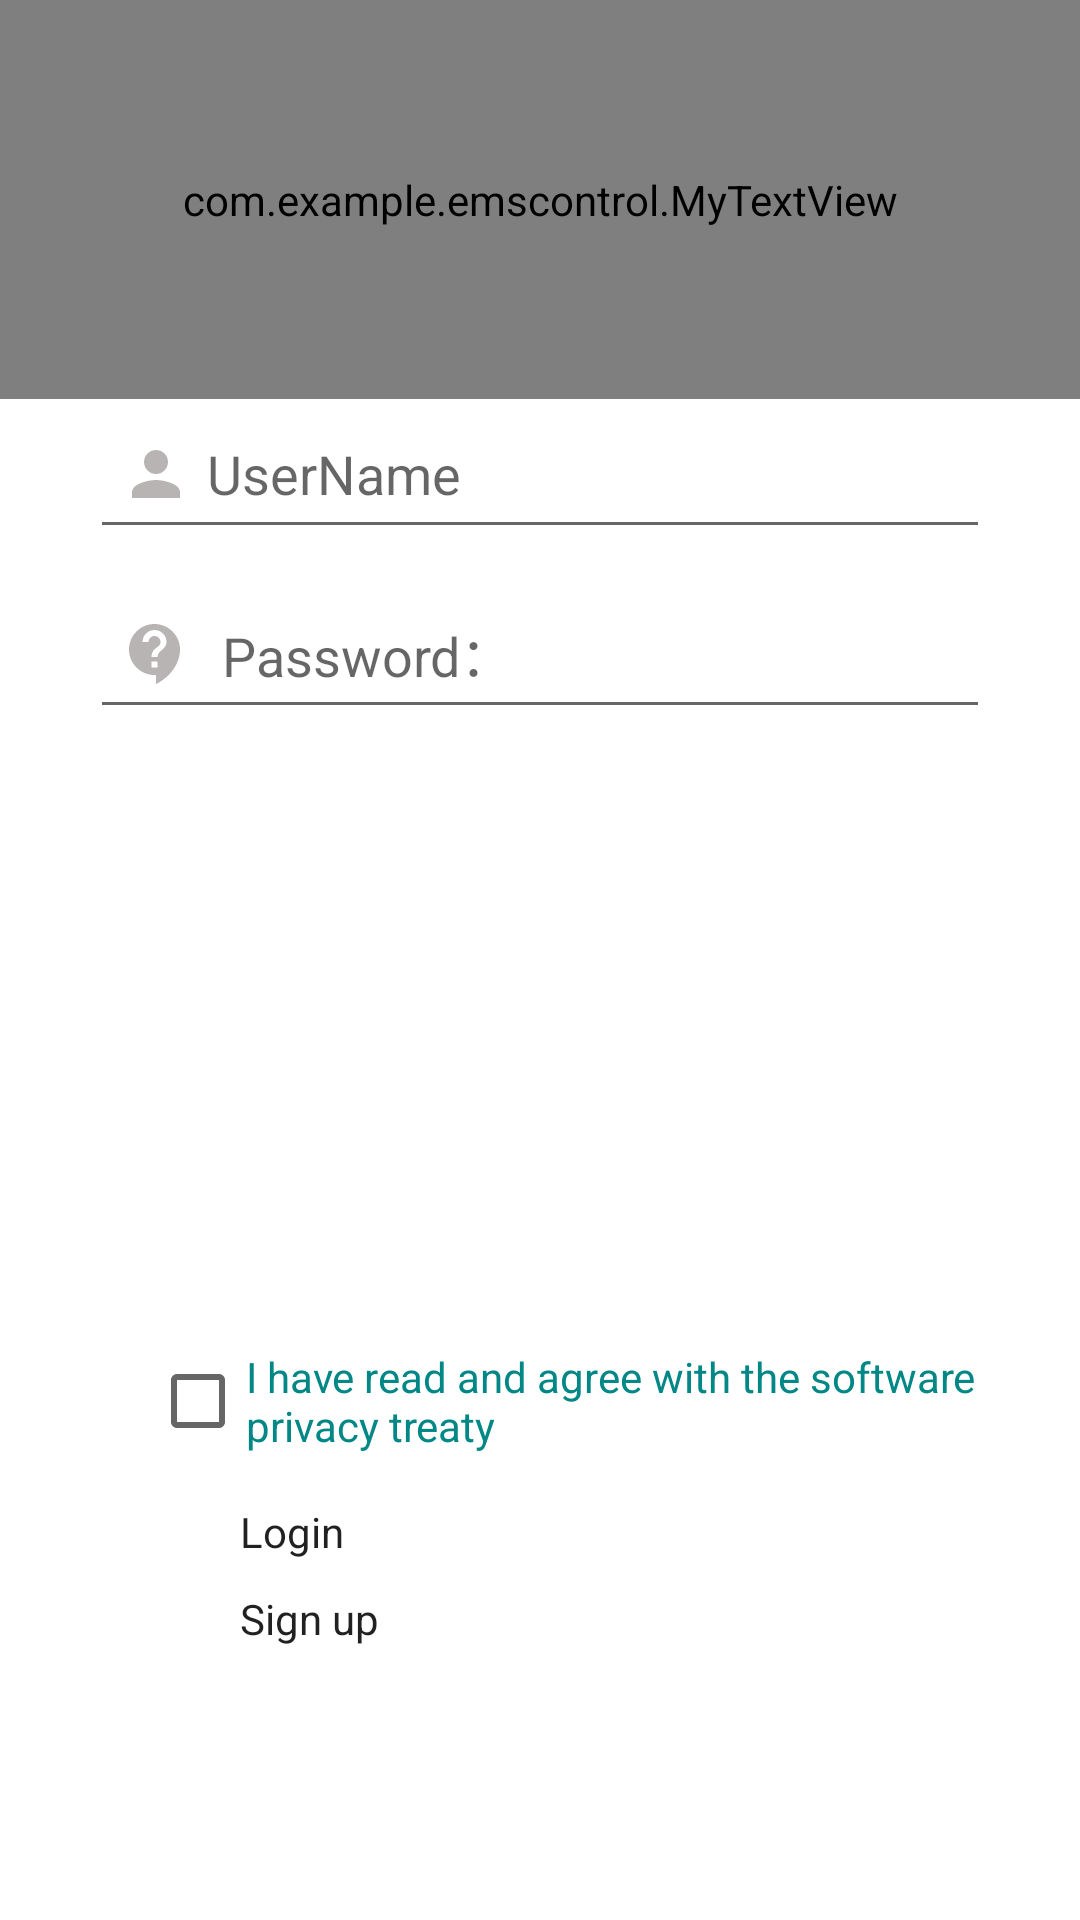

Layout XML and referenced resources for this Android screen:
<!-- AndroidManifest.xml: application theme Theme.EMSControl -->
<!-- res/layout/activity_login.xml -->
<?xml version="1.0" encoding="utf-8"?>
<LinearLayout xmlns:android="http://schemas.android.com/apk/res/android"
    xmlns:tools="http://schemas.android.com/tools"
    android:layout_width="match_parent"
    android:layout_height="match_parent"
    xmlns:app="http://schemas.android.com/apk/res-auto"
    android:orientation="vertical">


    <com.example.emscontrol.MyTextView
        android:id="@+id/show_001"
        android:layout_width="match_parent"
        android:layout_height="133dp"
        android:gravity="center"
        android:singleLine="true"
        android:text="@string/mainpage"
        android:textColor="@color/teal_800"
        android:textSize="30sp"
        android:textStyle="bold|italic"
        android:shadowRadius="30"
        android:shadowDx="0"
        android:shadowDy="15"
        android:focusable="true"
        android:focusableInTouchMode="true"
        android:ellipsize="marquee"
        android:marqueeRepeatLimit="marquee_forever"
        tools:ignore="MissingClass" />


    <EditText
        android:id="@+id/et_userid"
        android:layout_width="300dp"
        android:layout_height="50dp"
        android:drawableLeft="@drawable/ic_baseline_person_24"
        android:drawablePadding="5dp"
        android:hint="UserName"
        android:padding="10dp"
        android:layout_gravity="center"
        android:autofillHints="" />


    <EditText
        android:id="@+id/et_pass"
        android:layout_width="300dp"
        android:layout_marginTop="10dp"
        android:layout_height="50dp"
        android:drawableLeft="@drawable/ic_baseline_contact_support_24"
        android:drawablePadding="10dp"
        android:padding="10dp"
        android:hint="Password："
        android:inputType="textPassword"
        android:layout_gravity="center"

        />

    <CheckBox
        android:id="@+id/checkBox"
        android:layout_width="313dp"
        android:layout_height="wrap_content"
        android:layout_marginTop="200dp"
        android:layout_marginLeft="50dp"
        android:text="@string/privacy_treaty"
        android:textColor="@color/teal_700" />

    <Button
        android:id="@+id/btn_login"
        android:layout_width="200dp"
        android:layout_marginTop="10dp"
        android:layout_height="wrap_content"
        android:text="Login"
        android:backgroundTint="@color/btn_color_select"
        android:layout_gravity="center"
        />

    <Button
        android:id="@+id/btn_Signup"
        android:layout_width="200dp"
        android:layout_marginTop="10dp"
        android:layout_height="wrap_content"
        android:text="Sign up"
        android:backgroundTint="@color/yellow_100"
        android:layout_gravity="center"
        />

    <ProgressBar
        android:id="@+id/pb_pro"
        style="?android:attr/progressBarStyleHorizontal"
        android:layout_width="match_parent"
        android:layout_height="20dp"
        android:layout_marginTop="150dp"
        android:indeterminate="true"
        android:max="100"
        />



</LinearLayout>
<!-- resources referenced by this layout -->
<resources>
  <color name="teal_700">#FF018786</color>
  <color name="teal_800">#FF018786</color>
  <color name="yellow_100">#FFC107</color>
  <!-- drawable ic_baseline_contact_support_24 (drawable) -->
  <vector android:autoMirrored="true" android:height="24dp"
      android:tint="#B9B4B4" android:viewportHeight="24"
      android:viewportWidth="24" android:width="24dp" xmlns:android="http://schemas.android.com/apk/res/android">
      <path android:fillColor="@android:color/white" android:pathData="M11.5,2C6.81,2 3,5.81 3,10.5S6.81,19 11.5,19h0.5v3c4.86,-2.34 8,-7 8,-11.5C20,5.81 16.19,2 11.5,2zM12.5,16.5h-2v-2h2v2zM12.5,13h-2c0,-3.25 3,-3 3,-5 0,-1.1 -0.9,-2 -2,-2s-2,0.9 -2,2h-2c0,-2.21 1.79,-4 4,-4s4,1.79 4,4c0,2.5 -3,2.75 -3,5z"/>
  </vector>
  <!-- drawable ic_baseline_person_24 (drawable) -->
  <vector android:height="24dp" android:tint="#B9B4B4"
      android:viewportHeight="24" android:viewportWidth="24"
      android:width="24dp" xmlns:android="http://schemas.android.com/apk/res/android">
      <path android:fillColor="@android:color/white" android:pathData="M12,12c2.21,0 4,-1.79 4,-4s-1.79,-4 -4,-4 -4,1.79 -4,4 1.79,4 4,4zM12,14c-2.67,0 -8,1.34 -8,4v2h16v-2c0,-2.66 -5.33,-4 -8,-4z"/>
  </vector>
  <string name="mainpage">Environmental Monitoring System</string>
  <string name="privacy_treaty">I have read and agree with the software privacy treaty</string>
  <style name="Theme.EMSControl" parent="Theme.MaterialComponents.DayNight.NoActionBar">
          
          <item name="colorPrimary">@color/teal_700</item>
          <item name="colorPrimaryVariant">@color/purple_700</item>
          <item name="colorOnPrimary">@color/white</item>
          
          <item name="colorSecondary">@color/teal_200</item>
          <item name="colorSecondaryVariant">@color/teal_700</item>
          <item name="colorOnSecondary">@color/black</item>
          <item name="buttonStyle">@color/teal_700</item>
          
          <item name="android:statusBarColor" tools:targetApi="l">?attr/colorPrimaryVariant</item>
          
      </style>
  <color name="purple_700">#FF3700B3</color>
  <color name="white">#FFFFFFFF</color>
  <color name="teal_200">#FF03DAC5</color>
  <color name="black">#FF000000</color>
</resources>
